The GitHub repository idrunkgd/DASOERP contains a labelled image folder "public" with 16 categories: AVEVA report, AVEVA System Platform 2023, CSV validation, GAMP5, HighByte, HiveMQ, industrial protocols, ISA standards, networking, OpenShift, PLC programming, Siemens hardware, SQL Server, SSRS, TIA Portal, WinCC SCADA. Examples follow, each with its label.

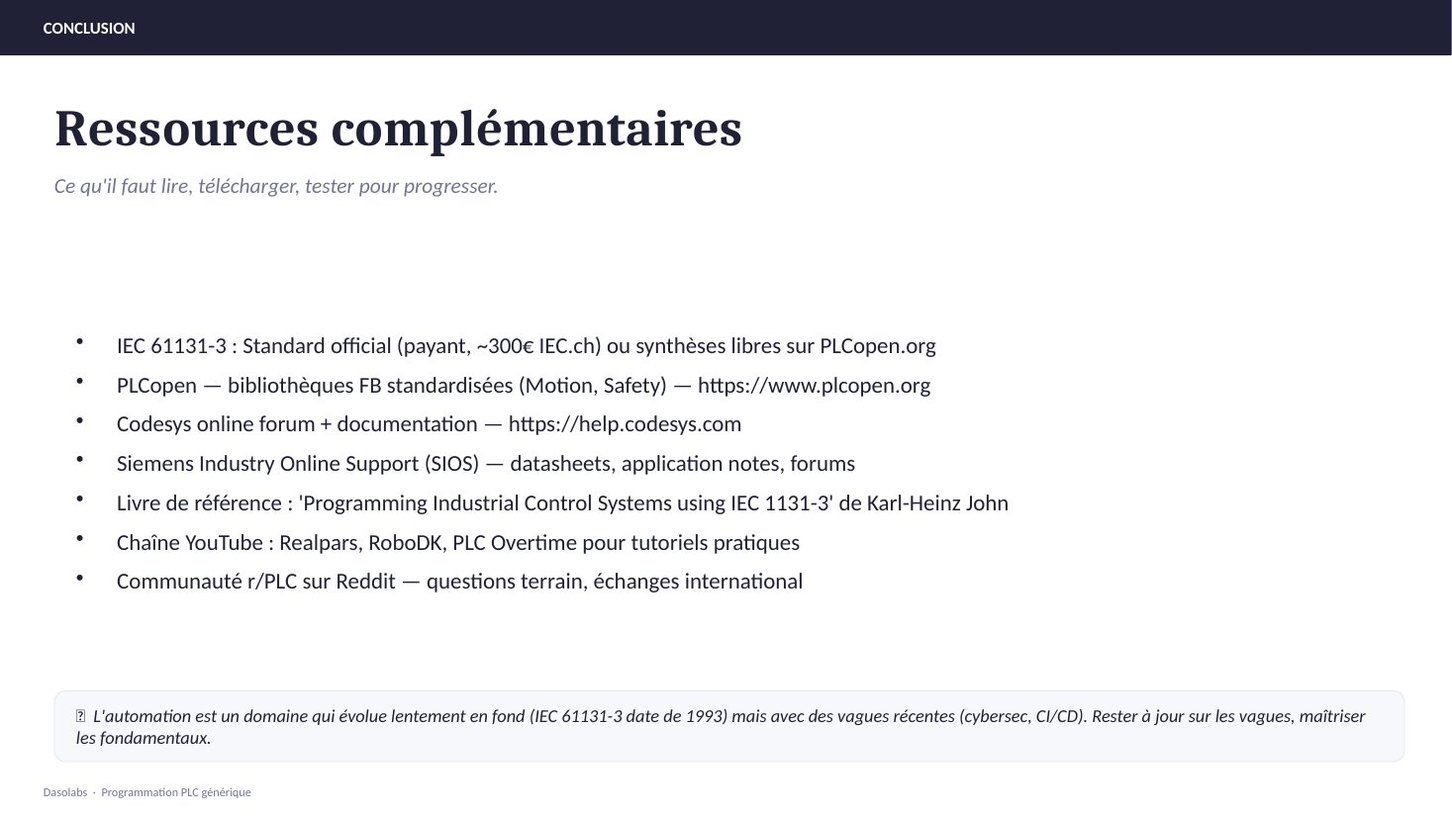
Label: PLC programming

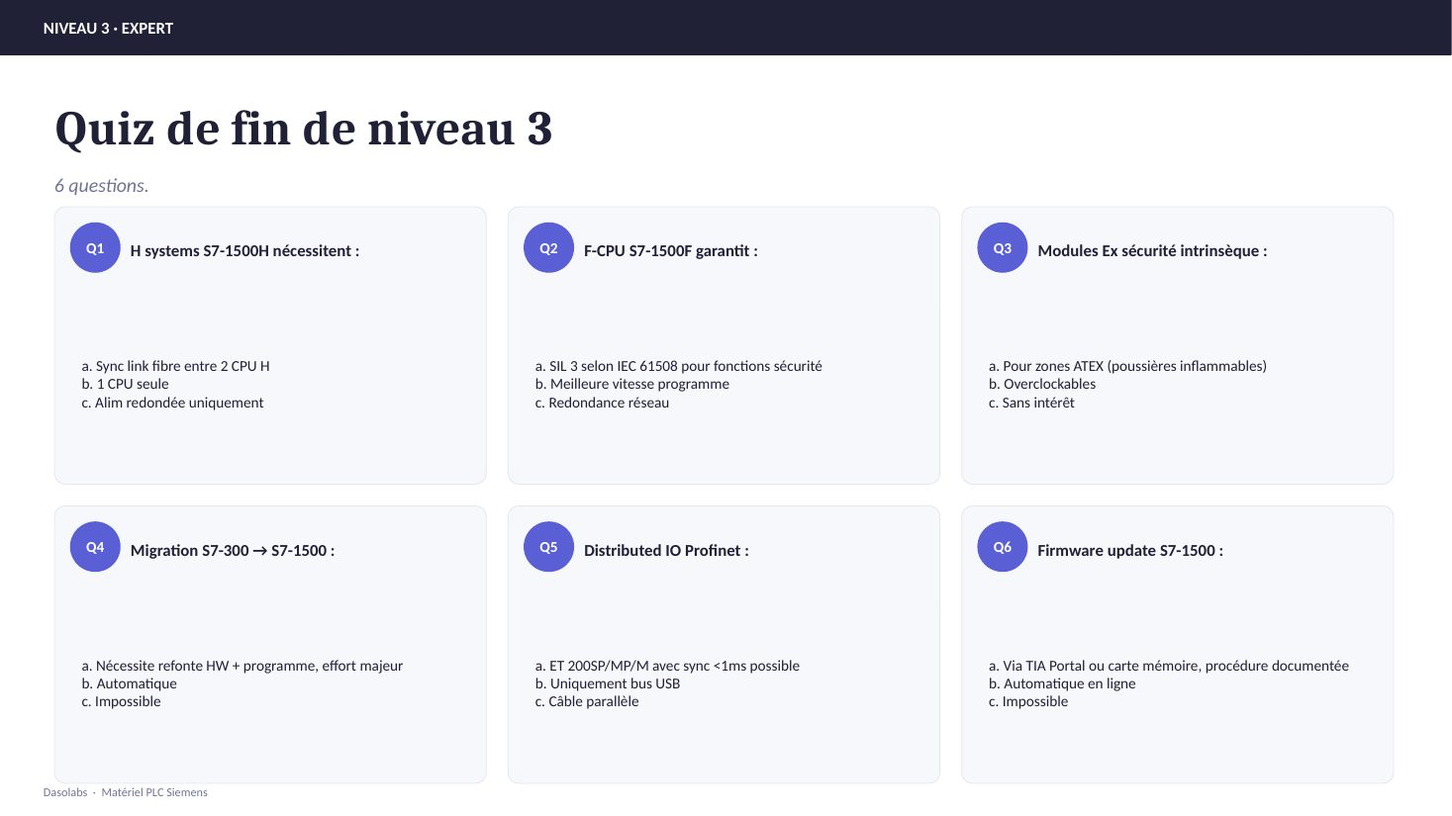
Label: Siemens hardware

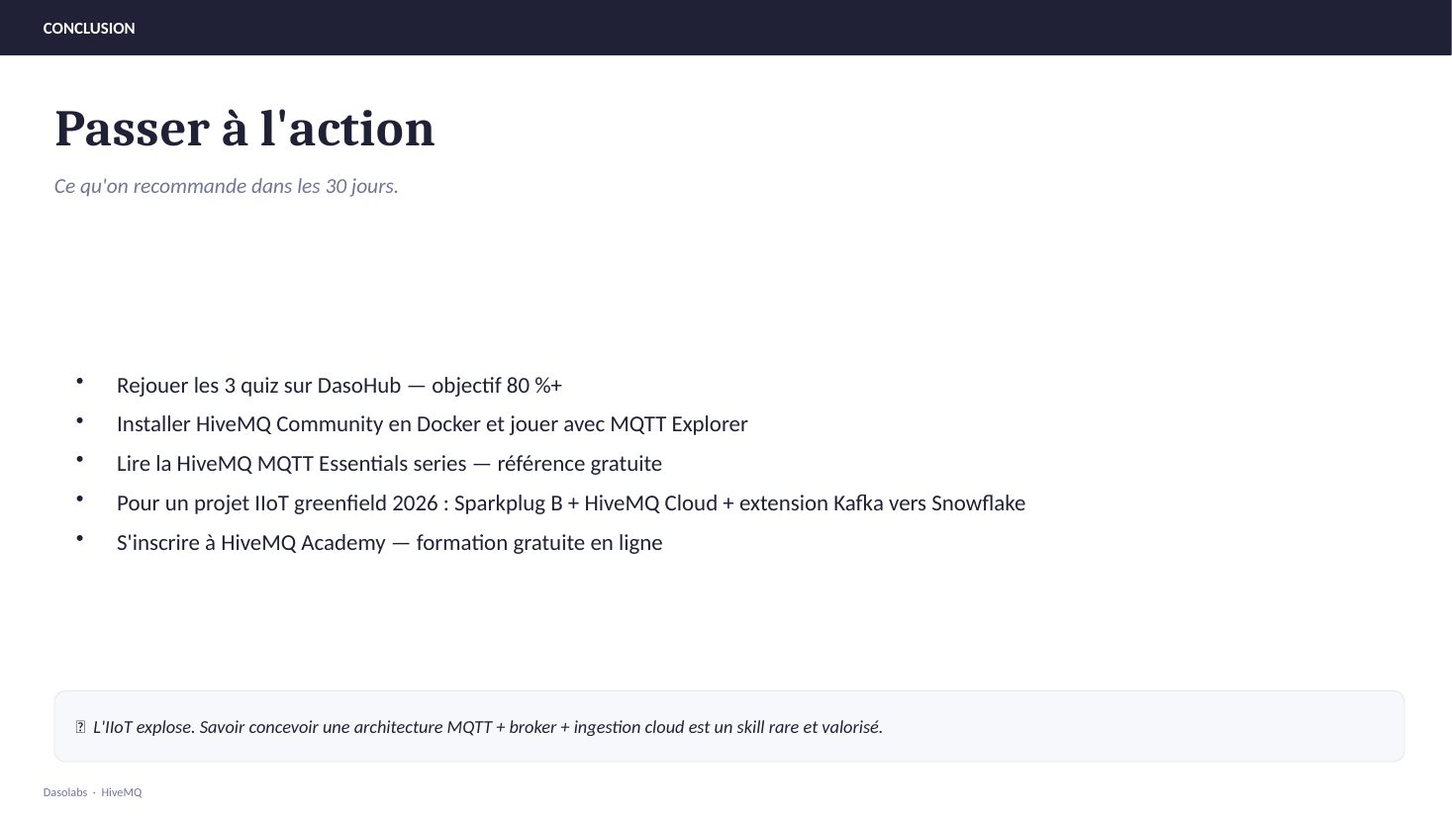
Label: HiveMQ

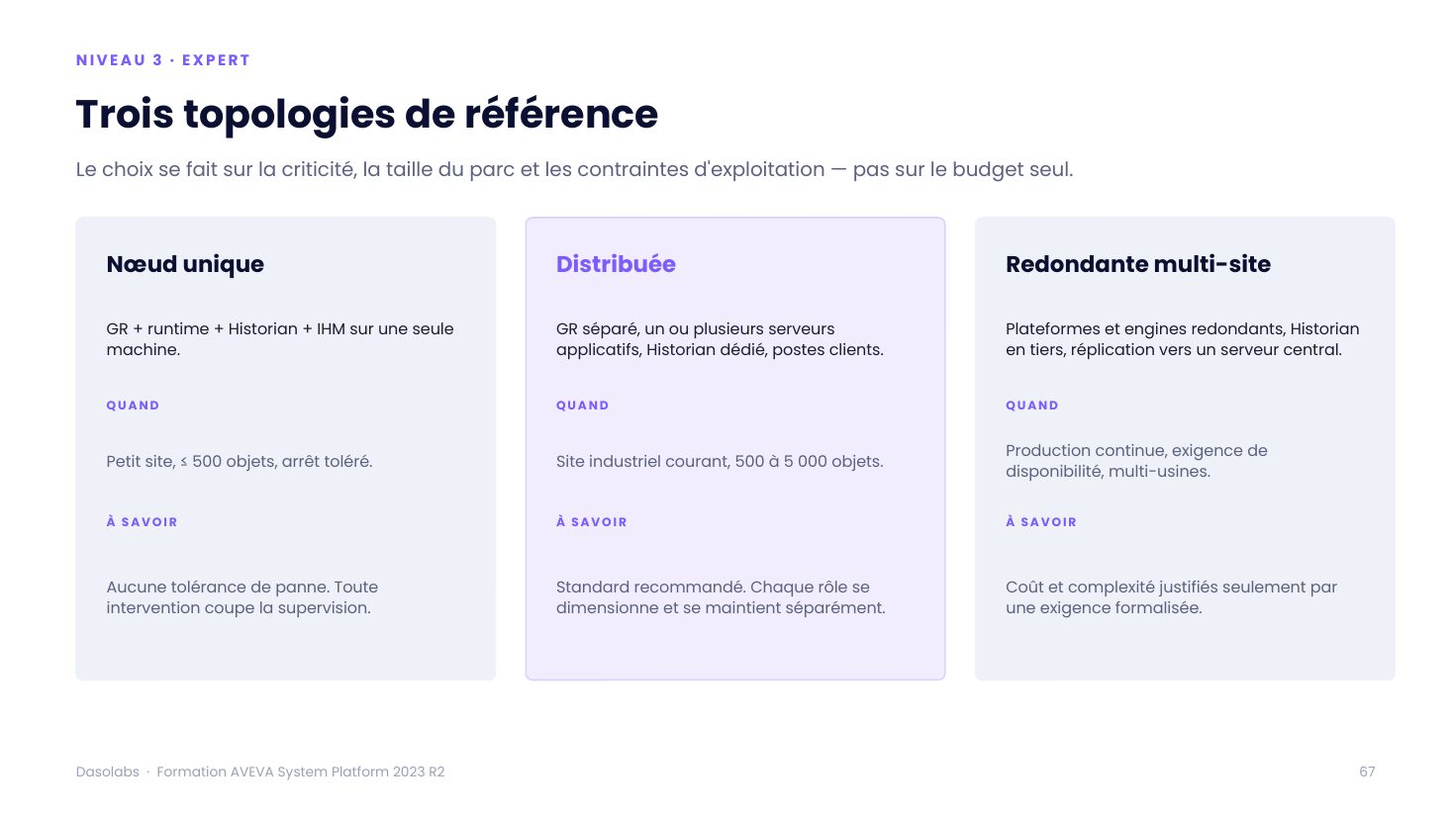
Label: AVEVA System Platform 2023

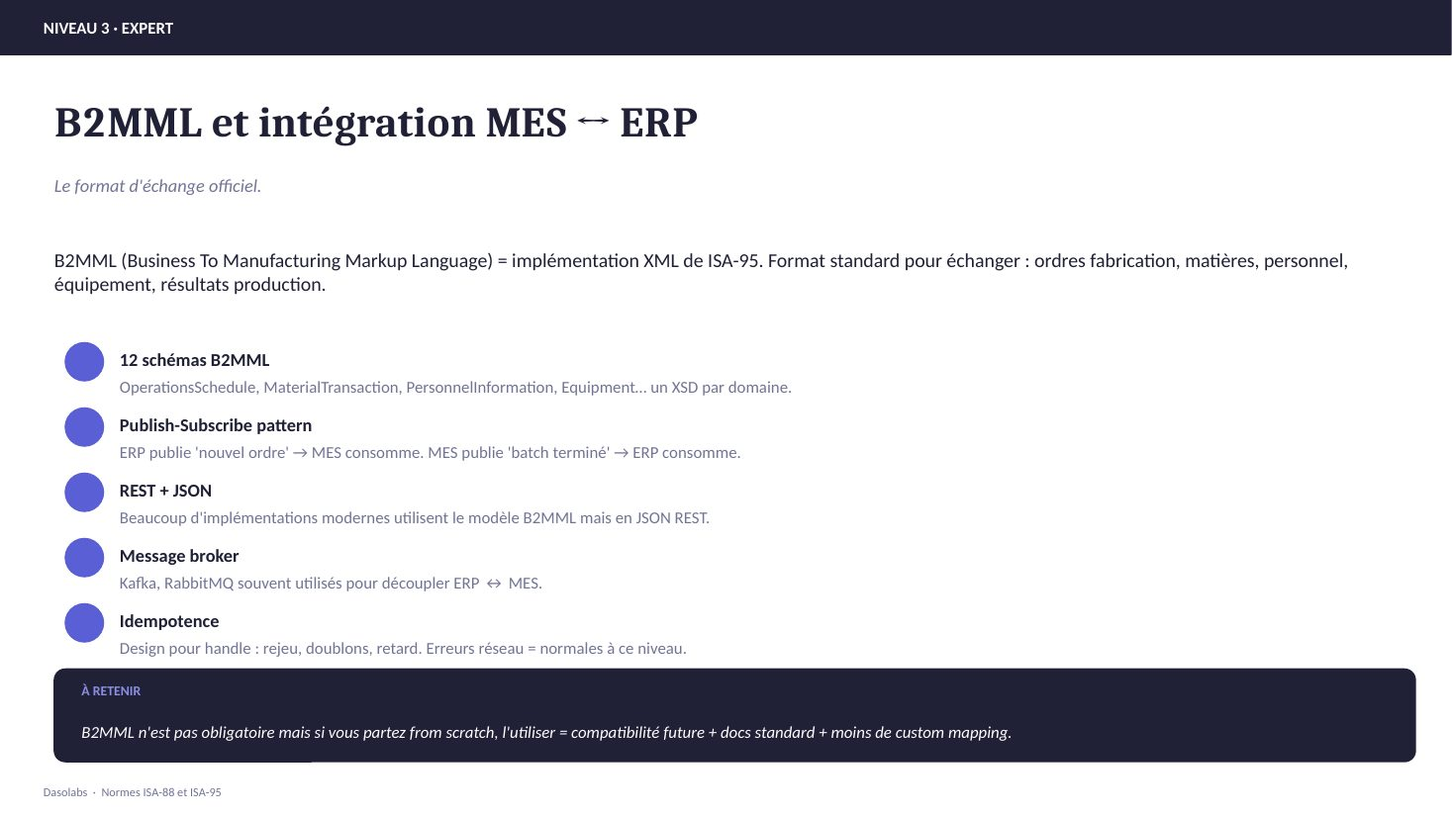
Label: ISA standards

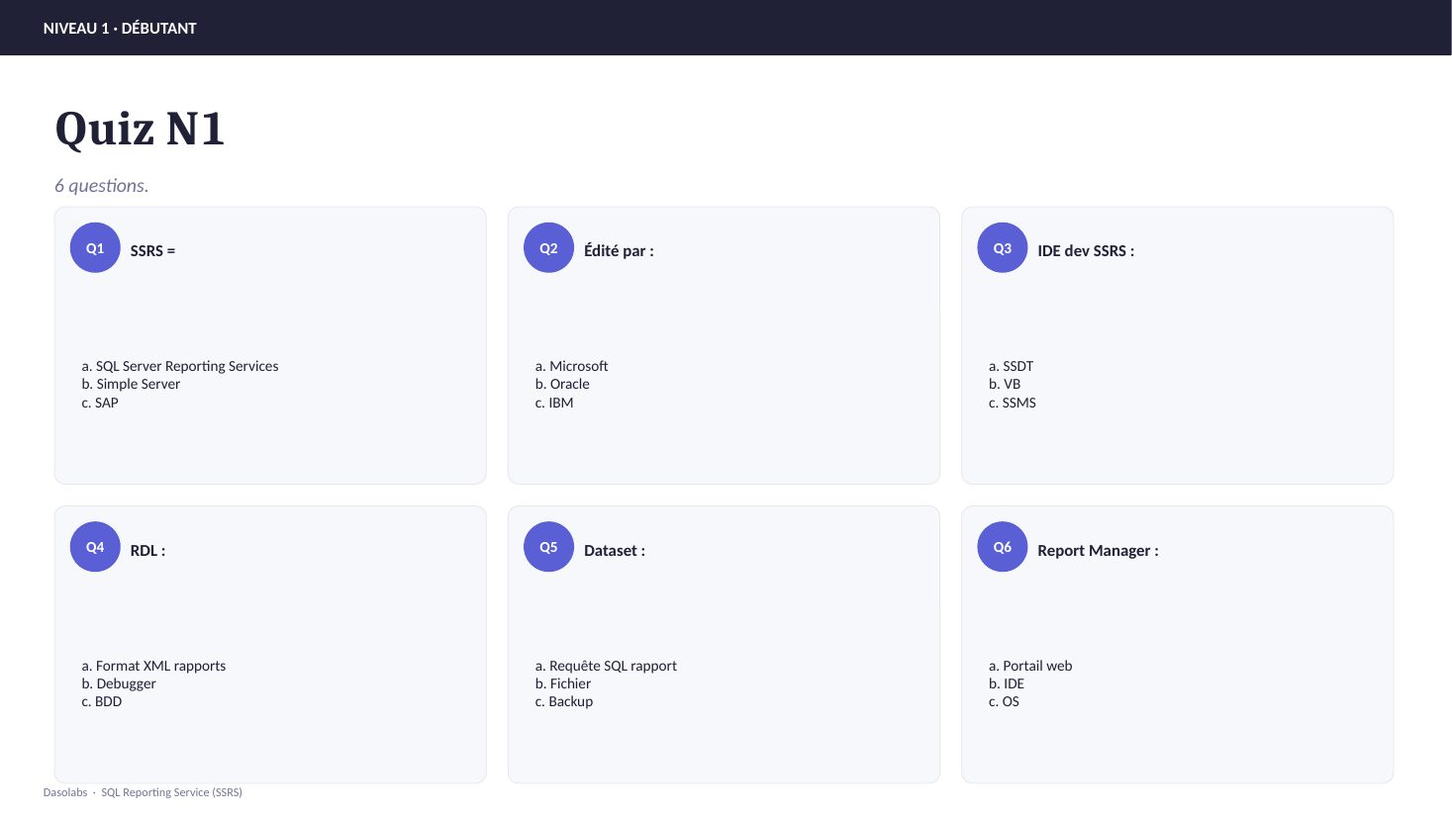
Label: SSRS
